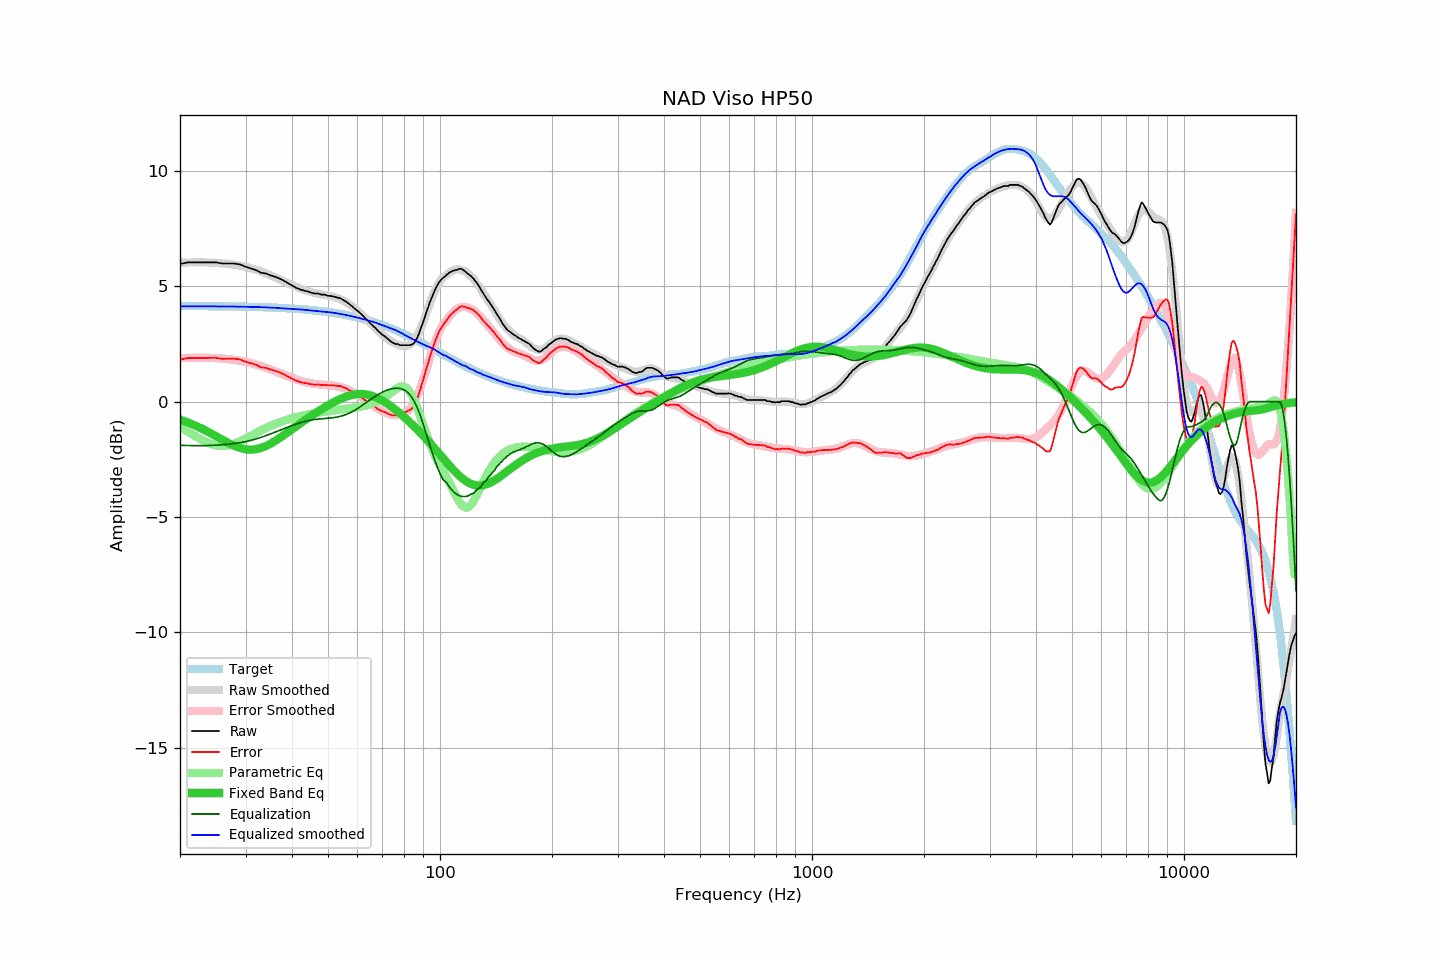

The table this chart was drawn from, first rows:
frequency, raw, error, smoothed, error_smoothed, equalization, parametric_eq, equalized_raw, equalized_smoothed, target
20, 5.97, 1.82, 6.02, 1.89, -1.89, -0.77, 4.08, 4.13, 4.15
21, 6.04, 1.89, 6.03, 1.90, -1.90, -0.90, 4.14, 4.13, 4.15
22, 6.04, 1.90, 6.04, 1.91, -1.91, -1.04, 4.14, 4.13, 4.15
23, 6.04, 1.90, 6.04, 1.91, -1.91, -1.19, 4.14, 4.13, 4.14
24, 6.04, 1.90, 6.03, 1.90, -1.90, -1.34, 4.14, 4.13, 4.14
25, 6.04, 1.90, 6.02, 1.89, -1.89, -1.50, 4.16, 4.13, 4.14
26, 5.99, 1.86, 6.00, 1.87, -1.87, -1.65, 4.12, 4.13, 4.13
27, 5.99, 1.86, 5.97, 1.84, -1.84, -1.80, 4.15, 4.13, 4.13
28, 5.99, 1.86, 5.94, 1.81, -1.81, -1.92, 4.18, 4.13, 4.13
29, 5.95, 1.83, 5.90, 1.78, -1.78, -2.01, 4.18, 4.12, 4.12
30, 5.85, 1.73, 5.85, 1.73, -1.73, -2.06, 4.12, 4.12, 4.12
31, 5.78, 1.67, 5.79, 1.68, -1.68, -2.08, 4.10, 4.11, 4.11
32, 5.71, 1.61, 5.72, 1.62, -1.62, -2.06, 4.10, 4.11, 4.11
33, 5.59, 1.49, 5.65, 1.55, -1.55, -2.01, 4.04, 4.10, 4.10
34, 5.56, 1.47, 5.57, 1.48, -1.48, -1.93, 4.09, 4.09, 4.09
35, 5.48, 1.40, 5.48, 1.40, -1.40, -1.82, 4.08, 4.08, 4.09
36, 5.42, 1.34, 5.40, 1.32, -1.32, -1.71, 4.10, 4.07, 4.08
37, 5.34, 1.27, 5.30, 1.25, -1.25, -1.58, 4.10, 4.06, 4.07
38, 5.25, 1.19, 5.22, 1.17, -1.17, -1.45, 4.08, 4.04, 4.06
39, 5.14, 1.09, 5.13, 1.10, -1.10, -1.32, 4.04, 4.03, 4.05
40, 5.04, 1.00, 5.06, 1.03, -1.03, -1.20, 4.01, 4.02, 4.04
41, 4.94, 0.91, 4.98, 0.97, -0.97, -1.07, 3.97, 4.01, 4.03
42, 4.87, 0.86, 4.92, 0.92, -0.92, -0.95, 3.96, 4.00, 4.02
43, 4.82, 0.82, 4.86, 0.87, -0.87, -0.84, 3.95, 3.99, 4.00
44, 4.78, 0.79, 4.80, 0.83, -0.83, -0.73, 3.95, 3.97, 3.99
45, 4.73, 0.76, 4.75, 0.80, -0.80, -0.62, 3.93, 3.96, 3.97
46, 4.69, 0.73, 4.71, 0.77, -0.77, -0.52, 3.92, 3.94, 3.96
47, 4.69, 0.75, 4.68, 0.75, -0.75, -0.42, 3.94, 3.93, 3.94
48, 4.64, 0.72, 4.65, 0.74, -0.74, -0.33, 3.90, 3.91, 3.93
49, 4.64, 0.73, 4.63, 0.73, -0.73, -0.24, 3.91, 3.90, 3.91
50, 4.59, 0.70, 4.60, 0.72, -0.72, -0.16, 3.88, 3.89, 3.89
51, 4.58, 0.71, 4.57, 0.70, -0.70, -0.08, 3.88, 3.87, 3.87
52, 4.55, 0.70, 4.54, 0.68, -0.68, -0.01, 3.87, 3.85, 3.85
53, 4.51, 0.69, 4.49, 0.66, -0.66, 0.06, 3.85, 3.83, 3.83
54, 4.48, 0.68, 4.44, 0.63, -0.63, 0.12, 3.85, 3.81, 3.80
55, 4.40, 0.62, 4.38, 0.59, -0.59, 0.17, 3.81, 3.78, 3.78
56, 4.33, 0.58, 4.31, 0.55, -0.55, 0.22, 3.78, 3.76, 3.76
57, 4.23, 0.50, 4.23, 0.50, -0.50, 0.26, 3.74, 3.73, 3.73
58, 4.14, 0.44, 4.14, 0.44, -0.44, 0.29, 3.71, 3.70, 3.70
59, 4.03, 0.35, 4.05, 0.37, -0.37, 0.31, 3.66, 3.68, 3.68
60, 3.94, 0.29, 3.95, 0.30, -0.30, 0.33, 3.65, 3.65, 3.65
61, 3.84, 0.22, 3.84, 0.22, -0.22, 0.33, 3.62, 3.62, 3.62
62, 3.73, 0.14, 3.73, 0.14, -0.14, 0.33, 3.59, 3.59, 3.59
63, 3.61, 0.05, 3.62, 0.06, -0.06, 0.32, 3.55, 3.56, 3.56
64, 3.51, -0.02, 3.51, -0.02, 0.02, 0.30, 3.53, 3.53, 3.53
65, 3.39, -0.10, 3.40, -0.09, 0.09, 0.27, 3.48, 3.50, 3.50
66, 3.29, -0.17, 3.30, -0.16, 0.16, 0.24, 3.46, 3.46, 3.46
67, 3.20, -0.23, 3.19, -0.23, 0.23, 0.20, 3.44, 3.43, 3.43
68, 3.08, -0.31, 3.09, -0.30, 0.30, 0.15, 3.38, 3.39, 3.39
69, 2.99, -0.37, 3.00, -0.36, 0.36, 0.10, 3.35, 3.36, 3.36
70, 2.90, -0.42, 2.90, -0.41, 0.41, 0.05, 3.32, 3.32, 3.32
71, 2.84, -0.45, 2.82, -0.46, 0.46, -0.01, 3.30, 3.28, 3.29
72, 2.75, -0.50, 2.75, -0.50, 0.50, -0.08, 3.25, 3.24, 3.25
73, 2.67, -0.54, 2.68, -0.53, 0.53, -0.14, 3.20, 3.21, 3.21
74, 2.59, -0.58, 2.62, -0.55, 0.55, -0.21, 3.15, 3.17, 3.17
75, 2.54, -0.59, 2.57, -0.57, 0.57, -0.28, 3.11, 3.14, 3.13
76, 2.50, -0.59, 2.52, -0.58, 0.58, -0.35, 3.08, 3.10, 3.10
77, 2.50, -0.55, 2.47, -0.58, 0.58, -0.43, 3.09, 3.06, 3.06
78, 2.45, -0.56, 2.44, -0.57, 0.57, -0.50, 3.03, 3.01, 3.02
79, 2.45, -0.52, 2.41, -0.55, 0.55, -0.58, 3.00, 2.96, 2.98
... 553 more rows
